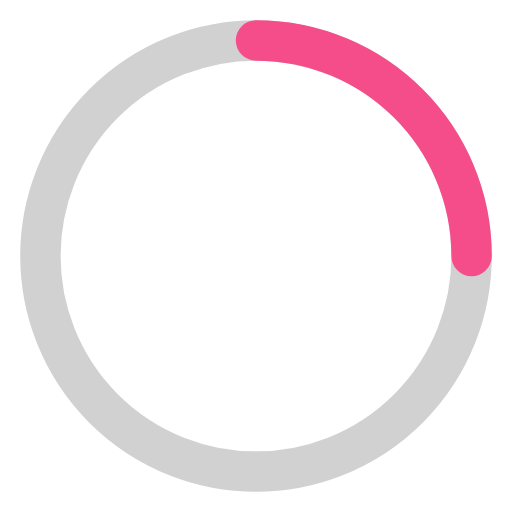
t = 0.00 s
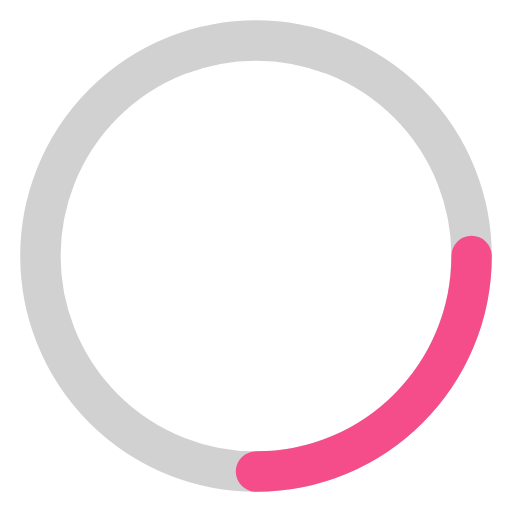
t = 0.23 s
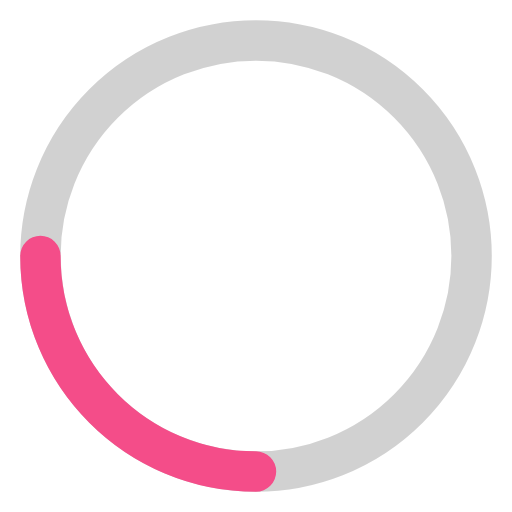
t = 0.45 s
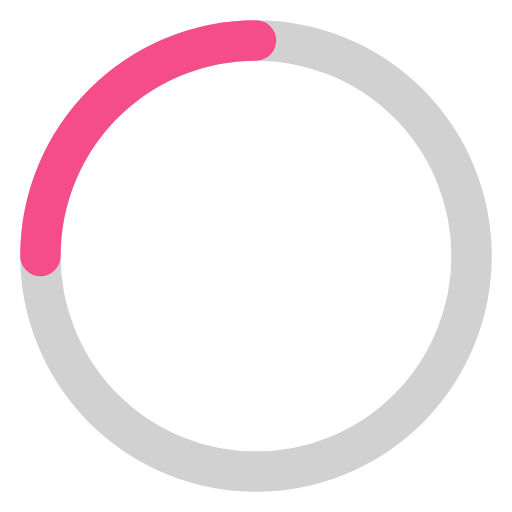
t = 0.68 s

The animated SVG that drew these frames (rendered in a browser with its animation timeline set to each time). Animation: 1 SMIL element (animateTransform=1); one cycle of 0.90 s, repeats indefinitely.

<svg width="38" height="38" viewBox="0 0 38 38" xmlns="http://www.w3.org/2000/svg" fill="none"><g transform="translate(1 1)" stroke-width="3" fill="none"><circle stroke="currentColor" stroke-opacity=".18" cx="18" cy="18" r="16"/><path style="stroke: var(--brand, #F44D89)" stroke-linecap="round" d="M34 18c0-8.84-7.16-16-16-16"><animateTransform attributeName="transform" type="rotate" from="0 18 18" to="360 18 18" dur="0.9s" repeatCount="indefinite"/></path></g></svg>
